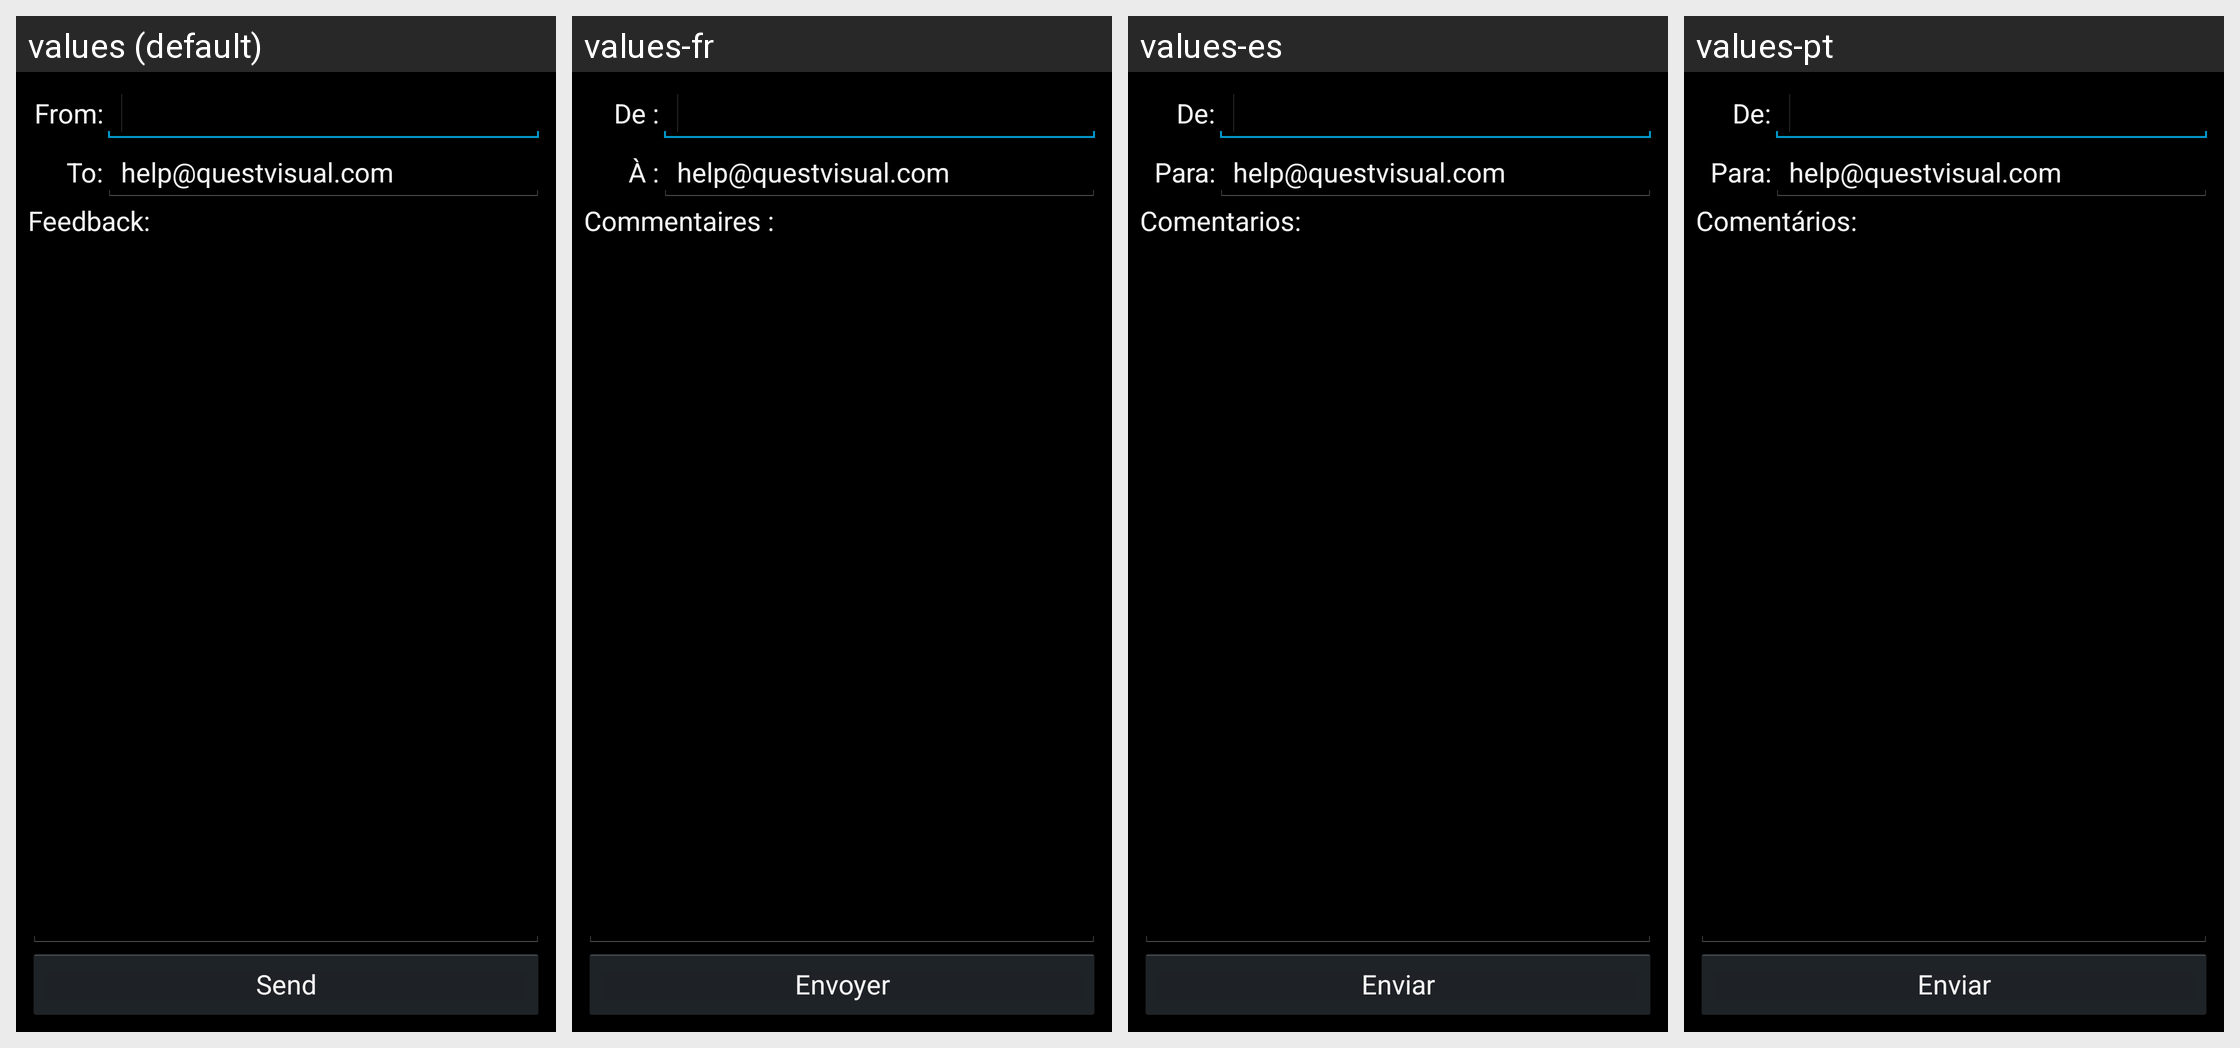

For this localized Android screen grid, give each drawn string resource with its value in every locale shown.
Android screen res/layout/fragment_feedback.xml rendered under 4 locales, left to right: values (default), values-fr, values-es, values-pt. Device: Nexus 5 (rendered at 1080×1920; each locale shown at half size, 540×960, under a caption strip naming it); theme WordLens.Theme.
Other locales in the repository, not shown: values-de, values-it, values-ru.
Strings drawn on this screen, with the default value and each locale's value (text and hints the layout hard-codes, and strings that could not be matched under every locale, appear in the picture but are not listed):

feedback_email_label_from
  values: From:
  values-fr: De :
  values-es: De:
  values-pt: De:

feedback_email_label_to
  values: To:
  values-fr: À :
  values-es: Para:
  values-pt: Para:

info_feedback_email
  values: help@questvisual.com
  values-fr: help@questvisual.com  [not translated; the default value is used]
  values-es: help@questvisual.com  [not translated; the default value is used]
  values-pt: help@questvisual.com  [not translated; the default value is used]

feedback_comments_label
  values: Feedback:
  values-fr: Commentaires :
  values-es: Comentarios:
  values-pt: Comentários:

send
  values: Send
  values-fr: Envoyer
  values-es: Enviar
  values-pt: Enviar
